Run: headless pygame with SDL's dummy video driver; simulated clock (each Clock.tick advances the game by its frame time, no real sleeping); random seed 0; keys injected as events and as key.get_pressed() state; mouse plan: one left click at the window centre at the start of phase 2, then a move to the lower-right quarter at the start of phase 3.
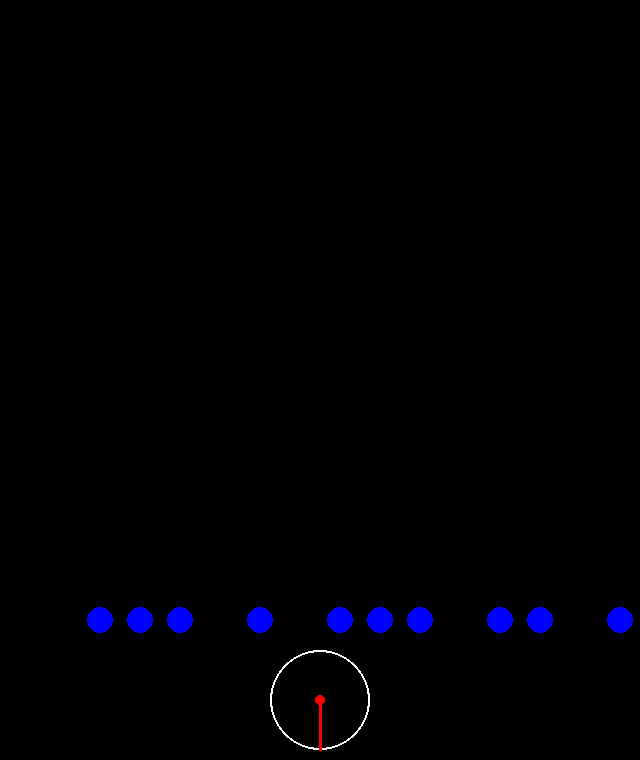
Frame 1 of 4 · flips 1–60 · no input
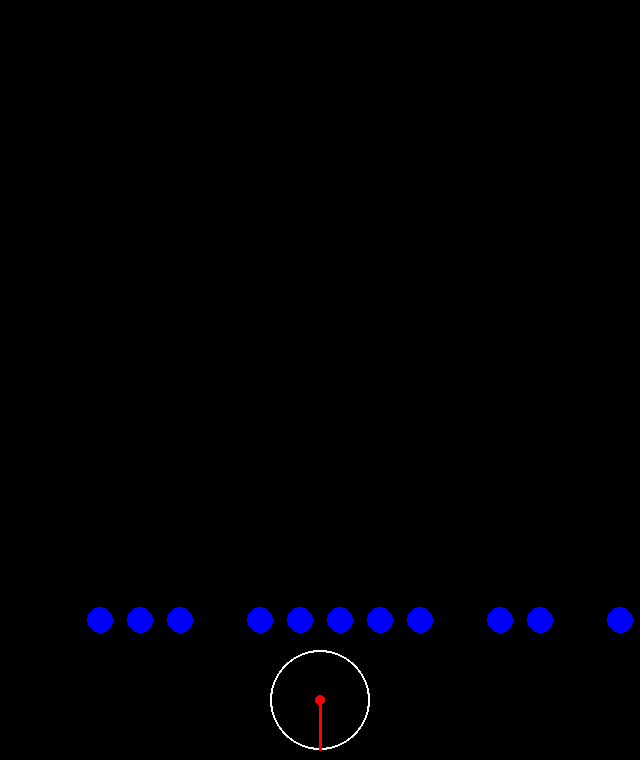
Frame 2 of 4 · flips 61–180 · clicked the window centre · tapped SPACE, RETURN · held RIGHT (→), D
Frame 3 of 4 · flips 181–300 · moved the mouse to the lower-right quarter · held DOWN (↓), S · screen unchanged from frame 2, image omitted
Frame 4 of 4 · flips 301–420 · held LEFT (←), A, UP (↑), W · screen unchanged from frame 3, image omitted

The pygame program that drew these frames:

import pygame
import random
import math

# Initialize pygame
pygame.init()

# Scale factor for the window size
SCALE = 40

# Window dimensions
GRID_WIDTH, GRID_HEIGHT = 16, 16
WINDOW_WIDTH, WINDOW_HEIGHT = GRID_WIDTH * SCALE, GRID_HEIGHT * SCALE

# Add space for the dial
DIAL_RADIUS = 50
WINDOW_HEIGHT += DIAL_RADIUS * 2 + 20  # Extra space for dial

# Set up the display
screen = pygame.display.set_mode((WINDOW_WIDTH, WINDOW_HEIGHT))
pygame.display.set_caption("Fluid Simulation with Gravity Control")

# Colors
BLACK = (0, 0, 0)
BLUE = (0, 0, 255)
WHITE = (255, 255, 255)
RED = (255, 0, 0)

# Simulation settings
FRAME_RATE = 30
NUM_PARTICLES = 10

# Initialize grid
grid = [[False for _ in range(GRID_WIDTH)] for _ in range(GRID_HEIGHT)]

# Gravity direction (in radians, 0 means downward)
gravity_angle = math.pi  # Start with downward gravity

def draw_dial():
    """Draw the gravity direction dial"""
    # Dial center position
    center_x = WINDOW_WIDTH // 2
    center_y = WINDOW_HEIGHT - DIAL_RADIUS - 10
    
    # Draw outer circle
    pygame.draw.circle(screen, WHITE, (center_x, center_y), DIAL_RADIUS, 2)
    
    # Draw direction line
    end_x = center_x + DIAL_RADIUS * math.cos(gravity_angle - math.pi/2)
    end_y = center_y + DIAL_RADIUS * math.sin(gravity_angle - math.pi/2)
    pygame.draw.line(screen, RED, (center_x, center_y), (end_x, end_y), 3)
    
    # Draw small center circle
    pygame.draw.circle(screen, RED, (center_x, center_y), 5)

def get_dial_angle(mouse_pos, dial_center):
    """Calculate angle from dial center to mouse position"""
    dx = mouse_pos[0] - dial_center[0]
    dy = mouse_pos[1] - dial_center[1]
    return math.atan2(dy, dx) + math.pi/2

def is_within_dial(mouse_pos):
    """Check if mouse position is within dial area"""
    dial_center = (WINDOW_WIDTH // 2, WINDOW_HEIGHT - DIAL_RADIUS - 10)
    dx = mouse_pos[0] - dial_center[0]
    dy = mouse_pos[1] - dial_center[1]
    return (dx * dx + dy * dy) <= DIAL_RADIUS * DIAL_RADIUS

def move_particle(r, c):
    """Move particle based on gravity direction with improved settling"""
    if not grid[r][c]:
        return

    # Calculate movement direction based on gravity angle
    dx = round(math.cos(gravity_angle - math.pi/2))
    dy = round(math.sin(gravity_angle - math.pi/2))
    
    # Check if particle should settle
    # A particle settles if it has support in the gravity direction
    new_r, new_c = r + dy, c + dx
    
    # If there's a particle or wall in the direction of gravity, try to settle
    if (new_r < 0 or new_r >= GRID_HEIGHT or 
        new_c < 0 or new_c >= GRID_WIDTH or 
        grid[new_r][new_c]):
        
        # Check neighbors perpendicular to gravity direction
        perp_dx = -dy  # Perpendicular direction
        perp_dy = dx
        
        # If particle has support and neighbors, it should settle
        has_support = False
        
        # Check both perpendicular directions
        for d in [-1, 1]:
            check_r = r + perp_dy * d
            check_c = c + perp_dx * d
            
            if (0 <= check_r < GRID_HEIGHT and 
                0 <= check_c < GRID_WIDTH and 
                grid[check_r][check_c]):
                has_support = True
                break
        
        if has_support:
            return  # Particle settles here
    
    # If particle shouldn't settle, proceed with movement
    if (0 <= new_r < GRID_HEIGHT and 
        0 <= new_c < GRID_WIDTH and 
        not grid[new_r][new_c]):
        grid[r][c] = False
        grid[new_r][new_c] = True
        return
    
    # Try diagonal movements if direct movement is blocked
    diagonals = []
    if dx != 0 and dy != 0:  # For diagonal gravity
        diagonals = [(dy, 0), (0, dx)]
    else:  # For cardinal gravity
        diagonals = [(dy+dx, dx+dy), (dy-dx, dx-dy)]
    
    random.shuffle(diagonals)
    
    for d_dy, d_dx in diagonals:
        new_r, new_c = r + d_dy, c + d_dx
        if (0 <= new_r < GRID_HEIGHT and 
            0 <= new_c < GRID_WIDTH and 
            not grid[new_r][new_c]):
            grid[r][c] = False
            grid[new_r][new_c] = True
            return

def update(screen):
    """Update and draw simulation"""
    # Update particles in direction of gravity
    if abs(math.cos(gravity_angle)) > abs(math.sin(gravity_angle)):
        # Primarily horizontal movement
        rows = range(GRID_HEIGHT)
        if math.cos(gravity_angle) > 0:  # Moving right
            cols = range(GRID_WIDTH - 1, -1, -1)
        else:  # Moving left
            cols = range(GRID_WIDTH)
    else:
        # Primarily vertical movement
        cols = range(GRID_WIDTH)
        if math.sin(gravity_angle) > 0:  # Moving down
            rows = range(GRID_HEIGHT - 1, -1, -1)
        else:  # Moving up
            rows = range(GRID_HEIGHT)
    
    for r in rows:
        for c in cols:
            move_particle(r, c)
    
    # Draw
    screen.fill(BLACK)
    
    # Draw grid particles
    for r in range(GRID_HEIGHT):
        for c in range(GRID_WIDTH):
            if grid[r][c]:
                pygame.draw.circle(screen, BLUE,
                                (c * SCALE + SCALE // 2, r * SCALE + SCALE // 2),
                                SCALE // 3)
    
    # Draw dial
    draw_dial()

def initialize_particles():
    """Initialize particles in the center"""
    used_cells = []
    
    for _ in range(NUM_PARTICLES):
        while True:
            r = random.randint(0, GRID_HEIGHT - 1)
            c = random.randint(0, GRID_WIDTH - 1)
            if (r, c) not in used_cells:
                grid[r][c] = True
                used_cells.append((r, c))
                break

def main():
    global gravity_angle
    running = True
    clock = pygame.time.Clock()
    dragging_dial = False
    
    initialize_particles()

    while running:
        for event in pygame.event.get():
            if event.type == pygame.QUIT:
                running = False
            elif event.type == pygame.MOUSEBUTTONDOWN:
                mouse_pos = pygame.mouse.get_pos()
                if is_within_dial(mouse_pos):
                    dragging_dial = True
                    dial_center = (WINDOW_WIDTH // 2, WINDOW_HEIGHT - DIAL_RADIUS - 10)
                    gravity_angle = get_dial_angle(mouse_pos, dial_center)
                elif mouse_pos[1] < WINDOW_HEIGHT - 2*DIAL_RADIUS:
                    # Add particle if clicked in grid area
                    grid_r = mouse_pos[1] // SCALE
                    grid_c = mouse_pos[0] // SCALE
                    if 0 <= grid_r < GRID_HEIGHT and 0 <= grid_c < GRID_WIDTH:
                        grid[grid_r][grid_c] = True
            elif event.type == pygame.MOUSEBUTTONUP:
                dragging_dial = False
            elif event.type == pygame.MOUSEMOTION and dragging_dial:
                dial_center = (WINDOW_WIDTH // 2, WINDOW_HEIGHT - DIAL_RADIUS - 10)
                gravity_angle = get_dial_angle(pygame.mouse.get_pos(), dial_center)

        update(screen)
        pygame.display.flip()
        clock.tick(FRAME_RATE)

    pygame.quit()

if __name__ == "__main__":
    main()
